Run: headless pygame with SDL's dummy video driver; simulated clock (each Clock.tick advances the game by its frame time, no real sleeping); random seed 0; keys injected as events and as key.get_pressed() state; mouse plan: one left click at the window centre at the start of phase 2, then a move to the lower-right quarter at the start of phase 3.
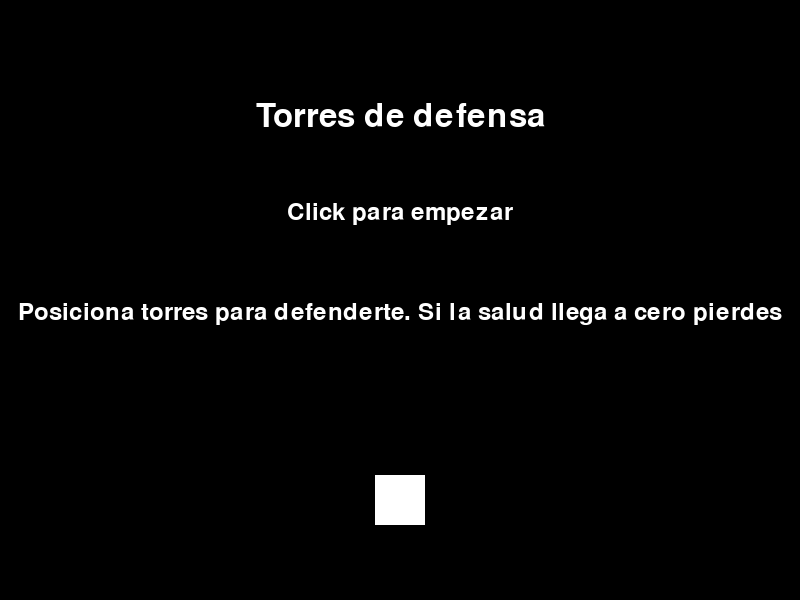
Frame 1 of 4 · flips 1–60 · no input
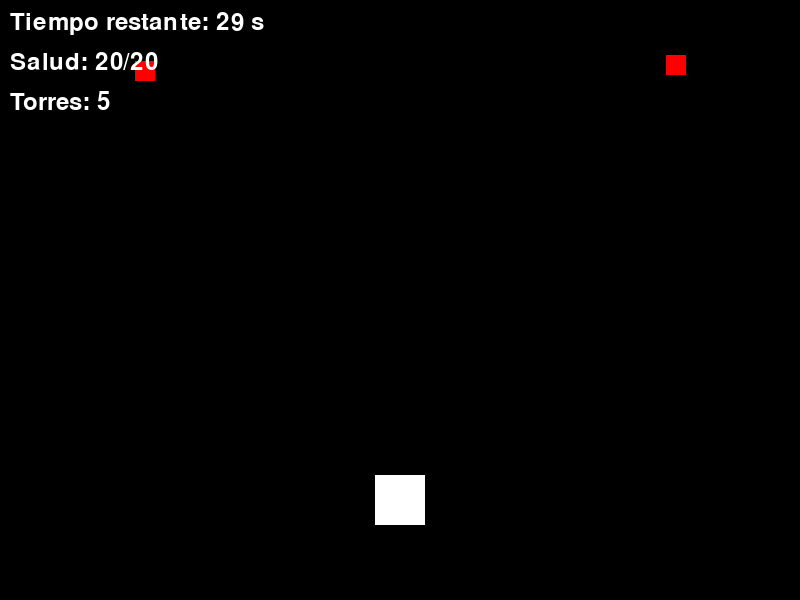
Frame 2 of 4 · flips 61–180 · clicked the window centre · tapped SPACE, RETURN · held RIGHT (→), D
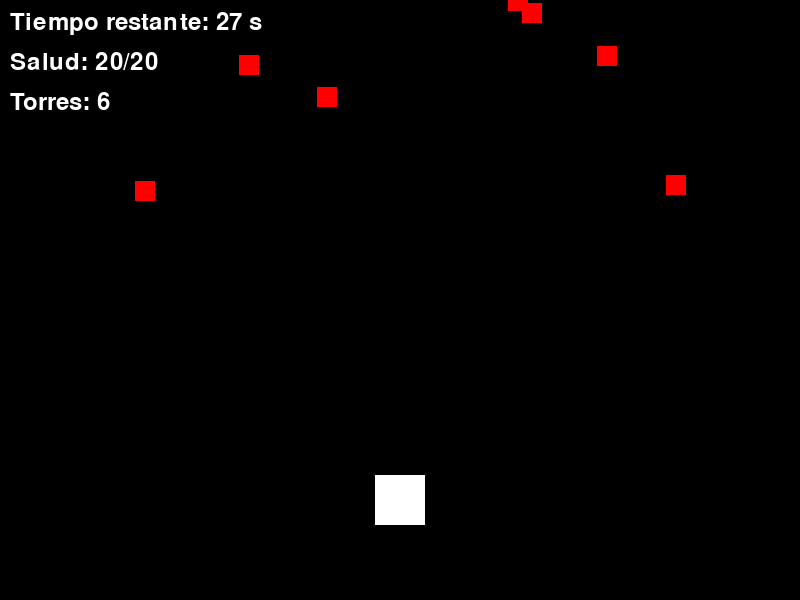
Frame 3 of 4 · flips 181–300 · moved the mouse to the lower-right quarter · held DOWN (↓), S
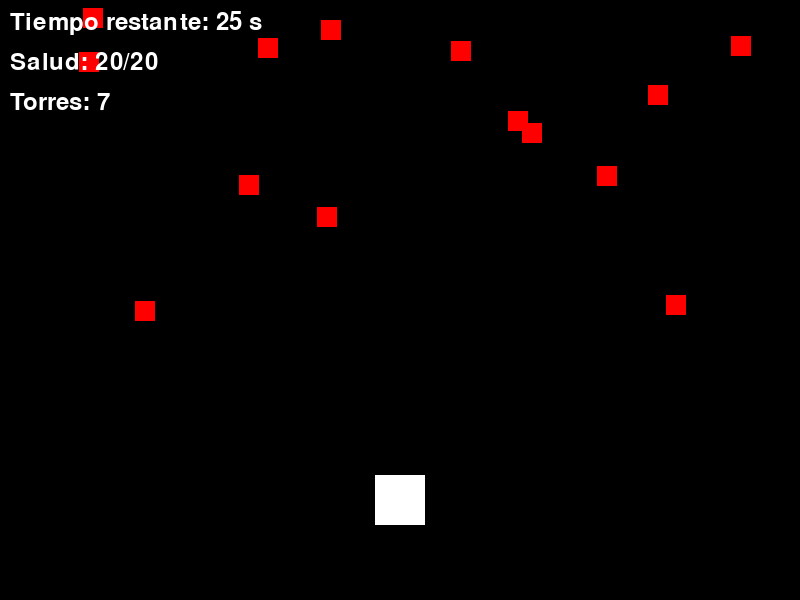
Frame 4 of 4 · flips 301–420 · held LEFT (←), A, UP (↑), W

The pygame program that drew these frames:

import pygame
import sys
import random

# Inicializa Pygame
pygame.init()

# Configura la ventana del juego
screen = pygame.display.set_mode((800, 600))

# Configura el título de la ventana
pygame.display.set_caption('Torres de defensa')

# Configura el reloj del juego
clock = pygame.time.Clock()

# Colores
BLANCO = (255, 255, 255)
ROJO = (255, 0, 0)

# Configuración del juego
config = {
    'salud_inicial': 20,
    'salud_torre': 5,
    'rango_spawn_enemigo': (50, 750),
    'rango_velocidad_enemigo': (1, 1.5),
    'intervalo_nueva_torre': 3000,
    'probabilidad_spawn_enemigo': 3,
    'duracion_juego': 30, # [s]: en segundos 
    'torres_iniciales': 5
}

# Clase para las torres
class Torre(pygame.sprite.Sprite):
    def __init__(self, x, y):
        super().__init__()
        self.image = pygame.Surface((50, 50), pygame.SRCALPHA) # Establece la superficie con canal alfa
        self.image.fill((255, 255, 255, 255)) # Establece el valor alfa inicial en 255 (totalmente opaco)
        self.rect = self.image.get_rect(center=(x, y))
        self.health = config['salud_torre']

    def hit(self):
        self.health -= 1
        if self.health <= 0:
            self.kill()
        else:
            alpha = int(255 * (self.health / config['salud_torre'])) # Calcula el nuevo valor alfa basado en la salud
            self.image.fill((255, 255, 255, alpha)) # Actualiza el valor alfa de la imagen de la torre

# Clase para los enemigos
class Enemigo(pygame.sprite.Sprite):
    def __init__(self):
        super().__init__()
        self.image = pygame.Surface((20, 20))
        self.image.fill(ROJO)
        self.rect = self.image.get_rect(center=(random.randint(*config['rango_spawn_enemigo']), 0))
        self.speed = random.uniform(*config['rango_velocidad_enemigo'])
        self.acaba_morir = False # Bandera para indicar que el enemigo acaba de morir para ser usado para actualizar la salud del jugador

    def update(self):
        self.rect.y += self.speed
        if self.rect.y > 600:
            self.rect.y = 0
            self.rect.x = random.randint(*config['rango_spawn_enemigo'])
            self.acaba_morir = True

    def justo_acaba_morir(self):
        acaba_morir = self.acaba_morir
        self.acaba_morir = False
        return acaba_morir

def handle_collisions():
    colisiones = pygame.sprite.groupcollide(enemigos, torres, True, False)
    for colision in colisiones:
        torre = colisiones[colision][0]
        torre.hit()

# Clase para la salud del jugador
class Salud():
    def __init__(self):
        super().__init__()
        self.salud = config['salud_inicial']

    def decrease(self):
        self.salud -= 1

# Grupos de sprites
all_sprites = pygame.sprite.Group()
torres = pygame.sprite.Group()
enemigos = pygame.sprite.Group()

def create_tower(x, y):
    """
    Crea una nueva torre en la posición (x, y) y la agrega a los grupos de sprites.

    Args:
        x (int): La coordenada x de la posición de la torre.
        y (int): La coordenada y de la posición de la torre.
    """
    new_torre = Torre(x, y)
    all_sprites.add(new_torre)
    torres.add(new_torre)

def generate_enemy():
    """
    Genera un nuevo enemigo con una probabilidad determinada y lo agrega al grupo de sprites.
    """
    if random.randint(0, 100) < config['probabilidad_spawn_enemigo']:
        enemigo = Enemigo()
        all_sprites.add(enemigo)
        enemigos.add(enemigo)

def draw_menu(titulo: str):
    """
    Dibuja el menú principal en la pantalla.

    Args:
        titulo (str): El título del menú.
    """
    font = pygame.font.Font(None, 48)
    menu_text = font.render(titulo, True, BLANCO)
    screen.blit(menu_text, (400 - menu_text.get_width() // 2, 100))
    font = pygame.font.Font(None, 36)
    start_text = font.render("Click para empezar", True, BLANCO)
    screen.blit(start_text, (400 - start_text.get_width() // 2, 200))
    info_text = font.render("Posiciona torres para defenderte. Si la salud llega a cero pierdes", True, BLANCO)
    screen.blit(info_text, (400 - info_text.get_width() // 2, 300))

def draw_game():
    """
    Dibuja la interfaz del juego en la pantalla.
    """
    font = pygame.font.Font(None, 36)
    remaining_time = max(0, config['duracion_juego'] - (current_time - tiempo_inicio) // 1000)
    time_text = font.render(f"Tiempo restante: {remaining_time} s", True, BLANCO)
    screen.blit(time_text, (10, 10))
    health_text = font.render(f"Salud: {salud.salud}/{config['salud_inicial']}", True, BLANCO)
    screen.blit(health_text, (10, 50))
    towers_text = font.render(f"Torres: {available_towers}", True, BLANCO)
    screen.blit(towers_text, (10, 90))

def update_screen():
    """
    Actualiza la pantalla del juego.
    """
    screen.fill((0, 0, 0))
    all_sprites.draw(screen)

    if current_game_state == game_states['MENU']:
        draw_menu("Torres de defensa")
    elif current_game_state == game_states['GAME_OVER']:
        draw_menu("Game Over")
    elif current_game_state == game_states['WON']:
        draw_menu("Ganaste")
    elif current_game_state == game_states['GAME']:
        draw_game()

    pygame.display.flip()

# Crear una torre al inicio
torre = Torre(400, 500)
all_sprites.add(torre)
torres.add(torre)

# Variables para el control de las torres
available_towers = config['torres_iniciales']
tower_placement_timer = pygame.time.get_ticks()

# Variable para la salud del jugador
salud = Salud()

# Variable para el estado del juego
game_states = {
    'MENU': 0,
    'GAME': 1,
    'GAME_OVER': 2,
    'WON': 3
}
current_game_state = game_states['MENU']
tiempo_inicio = pygame.time.get_ticks()

# Bucle del juego
while True:
    for event in pygame.event.get():
        if event.type == pygame.QUIT:
            pygame.quit()
            sys.exit()
        elif event.type == pygame.MOUSEBUTTONDOWN:
            if current_game_state == game_states['MENU']:
                if event.button == 1:
                    tiempo_inicio = pygame.time.get_ticks()
                    current_game_state = game_states['GAME']
            elif current_game_state == game_states['GAME']:
                if event.button == 1 and available_towers > 0:
                    mouse_pos = pygame.mouse.get_pos()
                    create_tower(mouse_pos[0], mouse_pos[1])
                    available_towers -= 1
            elif current_game_state == game_states['GAME_OVER'] or current_game_state == game_states['WON']:
                if event.button == 1:
                    current_game_state = game_states['MENU']
                    salud.salud = config['salud_inicial']
                    available_towers = config['torres_iniciales']
                    tower_placement_timer = pygame.time.get_ticks()
                    all_sprites.empty()
                    torres.empty()
                    enemigos.empty()
                    torre = Torre(400, 500)
                    all_sprites.add(torre)
                    torres.add(torre)

    # Lógica del juego
    current_time = pygame.time.get_ticks()
    if current_game_state == game_states['GAME']:
        all_sprites.update()
        for enemy in enemigos:
            if enemy.justo_acaba_morir():
                salud.decrease()

        generate_enemy()
        handle_collisions()
        if salud.salud <= 0:
            current_game_state = game_states['GAME_OVER']
        elif current_time - tiempo_inicio >= config['duracion_juego'] * 1000:
            current_game_state = game_states['WON']

    update_screen()

    # Incrementa available_towers cada 5 segundos
    current_time = pygame.time.get_ticks()
    if current_game_state == game_states['GAME'] and current_time - tower_placement_timer >= config['intervalo_nueva_torre']:
        available_towers += 1
        tower_placement_timer = current_time

    # Configura la velocidad de fotogramas
    clock.tick(60)
